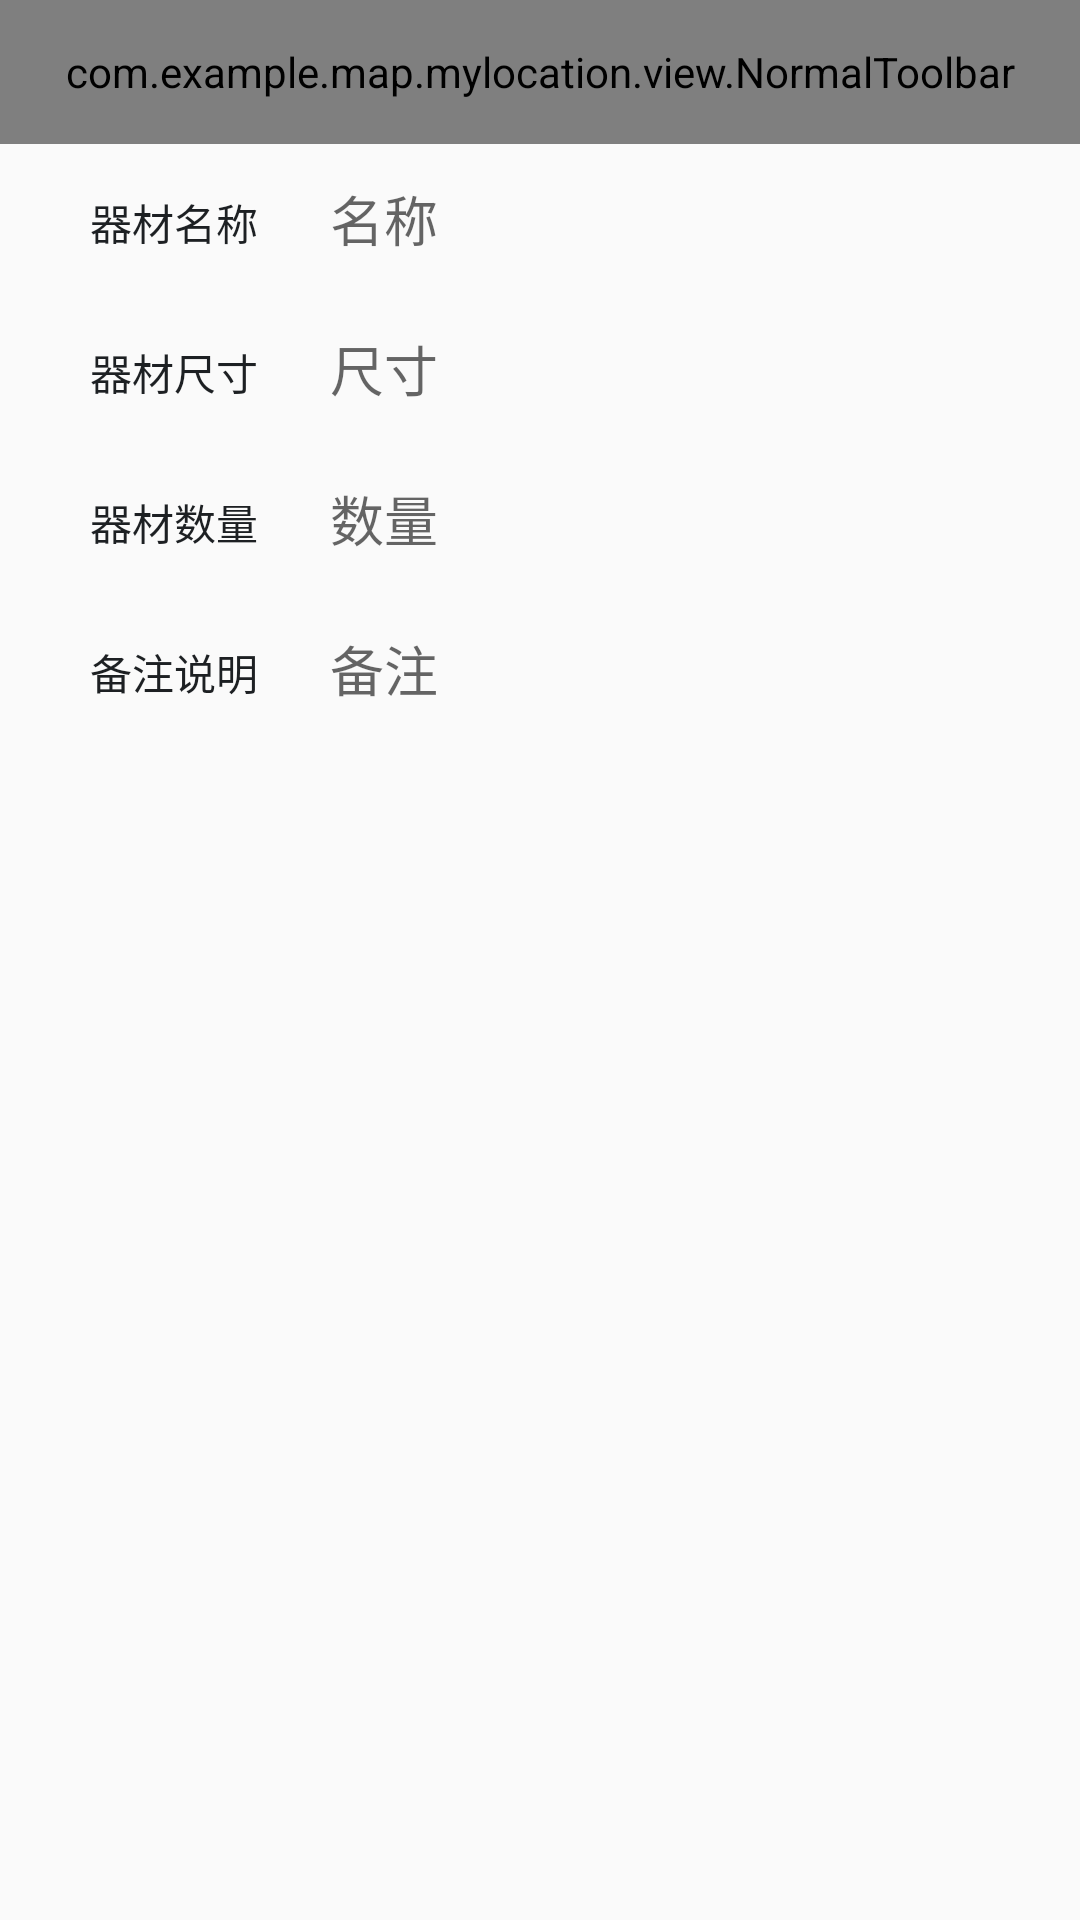

Layout XML and referenced resources for this Android screen:
<!-- AndroidManifest.xml: application theme AppTheme -->
<!-- res/layout/activity_change_qc.xml -->
<?xml version="1.0" encoding="utf-8"?>
<LinearLayout xmlns:android="http://schemas.android.com/apk/res/android"
    android:layout_width="match_parent"
    android:layout_height="match_parent"
    android:fitsSystemWindows="true"

    android:orientation="vertical">

    <com.example.map.mylocation.view.NormalToolbar
        android:id="@+id/normal_toolbar_reg"
        android:layout_width="match_parent"
        android:layout_height="48dp"></com.example.map.mylocation.view.NormalToolbar>

    <LinearLayout
        android:layout_width="match_parent"
        android:layout_height="50dp"
        android:orientation="horizontal">


        <TextView
            android:layout_width="70dp"
            android:layout_height="wrap_content"
            android:layout_marginLeft="30dp"
            android:text="器材名称"
            android:textColor="@color/seracr_black"></TextView>

        <EditText
            android:id="@+id/name"
            android:layout_width="match_parent"
            android:layout_height="match_parent"
            android:layout_marginLeft="10dp"
            android:background="@null"
            android:hint="名称"></EditText>
    </LinearLayout>

    <LinearLayout
        android:layout_width="match_parent"
        android:layout_height="50dp"
        android:orientation="horizontal">


        <TextView
            android:layout_width="70dp"
            android:layout_height="wrap_content"
            android:layout_marginLeft="30dp"
            android:text="器材尺寸"
            android:textColor="@color/seracr_black"></TextView>

        <EditText
            android:id="@+id/loaction"
            android:layout_width="match_parent"
            android:layout_height="match_parent"
            android:layout_marginLeft="10dp"
            android:background="@null"
            android:hint="尺寸"></EditText>
    </LinearLayout>
    <LinearLayout
        android:layout_width="match_parent"
        android:layout_height="50dp"
        android:orientation="horizontal">


        <TextView
            android:layout_width="70dp"
            android:layout_height="wrap_content"
            android:layout_marginLeft="30dp"
            android:text="器材数量"
            android:textColor="@color/seracr_black"></TextView>

        <EditText
            android:id="@+id/number"
            android:inputType="number"
            android:layout_width="match_parent"
            android:layout_height="match_parent"
            android:layout_marginLeft="10dp"
            android:background="@null"
            android:hint="数量"></EditText>
    </LinearLayout>

    <LinearLayout
        android:layout_width="match_parent"
        android:layout_height="50dp"
        android:orientation="horizontal">


        <TextView
            android:layout_width="70dp"
            android:layout_height="wrap_content"
            android:layout_marginLeft="30dp"
            android:text="备注说明"
            android:textColor="@color/seracr_black"></TextView>

        <EditText
            android:id="@+id/beizhu"
            android:layout_width="match_parent"
            android:layout_height="match_parent"
            android:layout_marginLeft="10dp"
            android:background="@null"
            android:hint="备注"></EditText>
    </LinearLayout>


</LinearLayout>
<!-- resources referenced by this layout -->
<resources>
  <color name="seracr_black">#1D2023</color>
  <style name="AppTheme" parent="Theme.AppCompat.Light.DarkActionBar">
          
          
          <item name="windowActionBar">false</item>
          <item name="windowNoTitle">true</item>
      </style>
</resources>
